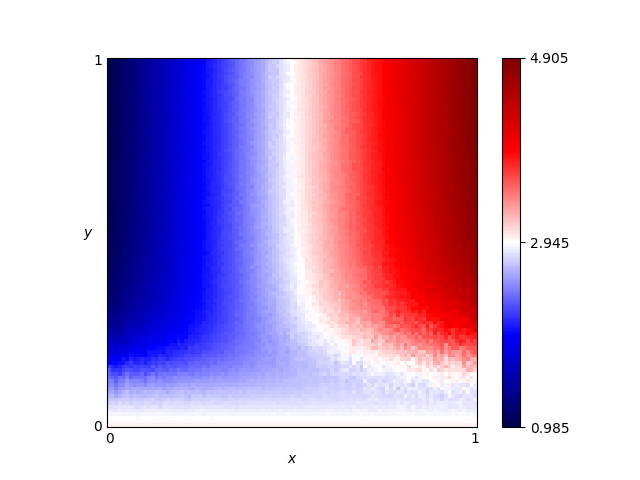

The file beside this chart, header and first rows:
x, y, score
0.46, 0.76, 2.78
0.54, 0.86, 3.097
0.16, 0.19, 2.081
0.61, 0.18, 2.838
0.82, 0.41, 3.985
0.72, 0.66, 3.778
0.63, 0.37, 3.323
0.41, 0.28, 2.494
0.16, 0.44, 1.643
0.8, 0.33, 3.72
0.84, 0.23, 3.469
0.25, 0.48, 1.971
0.62, 0.7, 3.392
0.78, 0.28, 3.624
0.03, 0.68, 1.115
0.57, 0.0, 3.0
0.69, 0.37, 3.472
0.46, 0.05, 2.846
0.65, 0.03, 2.904
0.56, 0.8, 3.158
0.28, 0.44, 2.08
0.65, 0.0, 3.0
0.57, 0.1, 2.749
0.44, 0.29, 2.607
0.63, 0.49, 3.396
0.26, 0.03, 2.896
0.92, 0.27, 3.932
0.69, 0.35, 3.404
0.79, 0.78, 4.072
0.3, 0.26, 2.219
0.98, 0.54, 4.729
0.25, 0.62, 1.948
0.55, 0.43, 3.057
0.19, 0.06, 2.811
0.14, 0.65, 1.554
0.09, 0.65, 1.344
0.92, 1.0, 4.589
0.51, 0.43, 2.9
0.36, 0.66, 2.432
0.33, 0.92, 2.267
0.01, 0.93, 1.025
0.25, 0.81, 1.971
0.9, 0.46, 4.297
0.3, 0.12, 2.587
0.87, 0.59, 4.334
0.8, 0.75, 4.093
0.93, 0.2, 3.445
0.34, 0.41, 2.285
0.05, 0.48, 1.234
0.9, 0.12, 2.893
0.59, 0.65, 3.273
0.72, 0.62, 3.756
0.29, 0.87, 2.124
0.02, 0.72, 1.077
0.8, 0.35, 3.861
0.09, 0.22, 1.782
0.05, 0.61, 1.199
0.49, 0.38, 2.809
0.62, 0.21, 2.898
0.79, 0.55, 4.019
... 10,141 more rows
